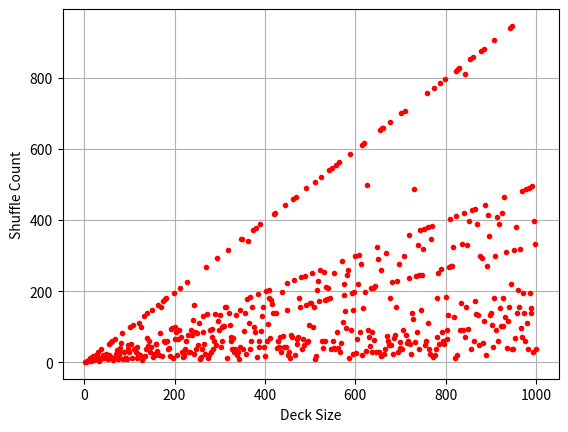

Source code (Python):
#!/usr/bin/env python3
import sys
from itertools import chain, count
from functools import reduce
import matplotlib.pyplot as plt
import csv
import argparse

def weave(deck):
	half = len(deck) // 2
	return list(chain.from_iterable(zip(deck[:half], deck[half:])))

def shuffles_required(deck_size):
	starting_deck = list(range(deck_size))
	current_shuffle = starting_deck
	for i in count(start=1):
		current_shuffle = weave(current_shuffle)
		if current_shuffle == starting_deck:
			return i

def write_to_csv(results, file_name):
	with open(file_name, 'w', newline='') as csv_file:
		fieldnames = ['deck_size', 'shuffle_count']
		writer = csv.DictWriter(csv_file, fieldnames=fieldnames)
		writer.writeheader()
		for r in results:
			writer.writerow({ 'deck_size': r[0], 'shuffle_count': r[1] })

def main():
	args = parse_args()
	deck_sizes = range(args.min, args.max+1, 2)
	results = reduce(
		lambda res, deck_size: res + [ (deck_size, shuffles_required(deck_size)) ],
		deck_sizes,
		[]
	)

	if args.out:
		write_to_csv(results, args.out)

	if args.plot:
		x = [ data[0] for data in results ]
		y = [ data[1] for data in results ]
		plt.plot(x, y, 'ro', markersize=3.0)
		plt.xlabel('Deck Size')
		plt.ylabel('Shuffle Count')
		plt.grid()
		plt.show()

def parse_args():
	parser = argparse.ArgumentParser(description='Do an analysis of perfect shuffles on various deck sizes')
	parser.add_argument(
		'-m',
		'--min',
		type=int,
		default=2,
		help='Minimum deck size to check, must be an even number'
	)
	parser.add_argument(
		'-n',
		'--max',
		type=int,
		default=1000,
		help='Maximum deck size to check, must be an even number'
	)
	parser.add_argument(
		'-o',
		'--out',
		help='File to write results to in CSV format'
	)
	parser.add_argument(
		'-p',
		'--plot',
		default=True,
		help='Display plot of results'
	)

	return parser.parse_args()

if __name__ == '__main__':
	sys.exit(main())
